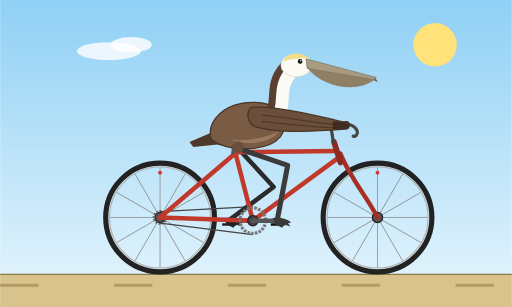
t = 0.00 s
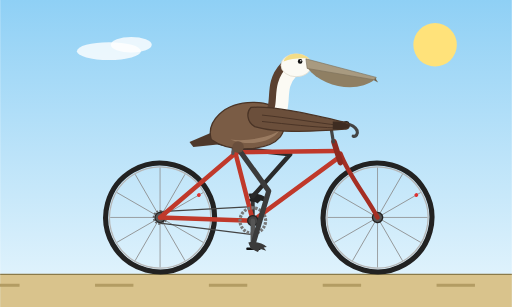
t = 0.50 s
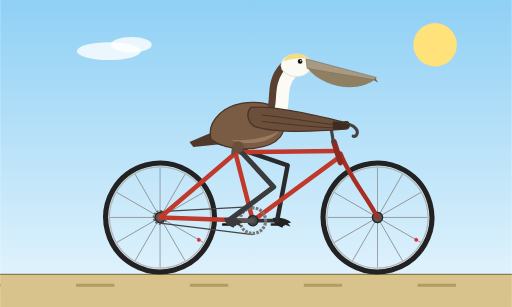
t = 1.00 s
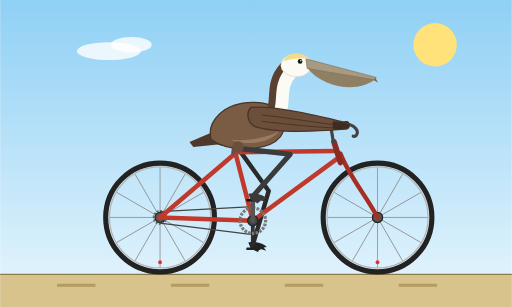
t = 1.50 s
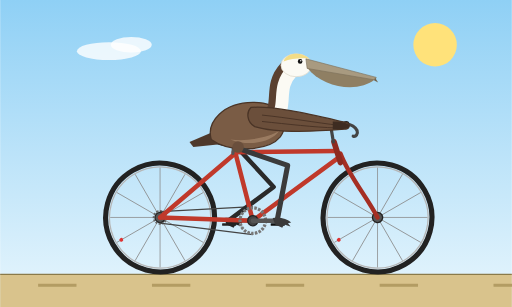
t = 2.00 s
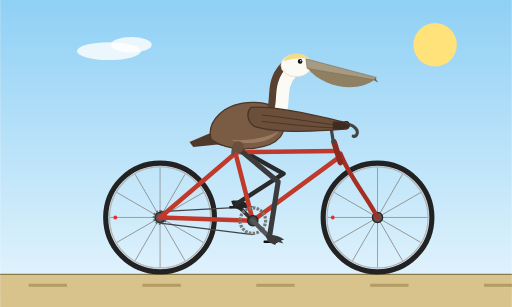
t = 2.25 s

The animated SVG that drew these frames (rendered in a browser with its animation timeline set to each time). Animation: 9 SMIL elements (animate=2,animateTransform=7); one cycle of 3.00 s, repeats indefinitely.

<svg xmlns="http://www.w3.org/2000/svg" viewBox="0 0 800 480" width="800" height="480">
  <defs>
    <linearGradient id="sky" x1="0" y1="0" x2="0" y2="1">
      <stop offset="0" stop-color="#8fd0f5"/>
      <stop offset="1" stop-color="#e8f6fd"/>
    </linearGradient>
    <g id="wheel">
      <circle r="85" fill="none" stroke="#222" stroke-width="8"/>
      <circle r="79" fill="none" stroke="#b5b5b5" stroke-width="2"/>
      <g stroke="#8a8a8a" stroke-width="1.2">
        <line x1="-78" y1="0" x2="78" y2="0"/>
        <line x1="-78" y1="0" x2="78" y2="0" transform="rotate(30)"/>
        <line x1="-78" y1="0" x2="78" y2="0" transform="rotate(60)"/>
        <line x1="-78" y1="0" x2="78" y2="0" transform="rotate(90)"/>
        <line x1="-78" y1="0" x2="78" y2="0" transform="rotate(120)"/>
        <line x1="-78" y1="0" x2="78" y2="0" transform="rotate(150)"/>
      </g>
      <circle cx="0" cy="-70" r="3" fill="#d33"/>
      <circle r="8" fill="#555" stroke="#222" stroke-width="2"/>
    </g>
  </defs>

  <rect width="800" height="480" fill="url(#sky)"/>
  <circle cx="680" cy="70" r="34" fill="#ffe27a"/>
  <ellipse cx="170" cy="80" rx="50" ry="14" fill="#fff" opacity="0.8"/>
  <ellipse cx="205" cy="70" rx="32" ry="12" fill="#fff" opacity="0.8"/>
  <rect x="0" y="429" width="800" height="51" fill="#d9c38c"/>
  <g>
    <line x1="0" y1="446" x2="1100" y2="446" stroke="#b39c63" stroke-width="5" stroke-dasharray="60 118"/>
    <animateTransform attributeName="transform" type="translate" from="0 0" to="-178 0" dur="3s" repeatCount="indefinite"/>
  </g>
  <line x1="0" y1="429" x2="800" y2="429" stroke="#8a7a4a" stroke-width="2"/>

  <!-- wheels -->
  <g transform="translate(250,340)">
    <g>
      <use href="#wheel"/>
      <circle r="10" fill="none" stroke="#666" stroke-width="3" stroke-dasharray="3 2"/>
      <animateTransform attributeName="transform" type="rotate" from="0" to="360" dur="3s" repeatCount="indefinite"/>
    </g>
  </g>
  <g transform="translate(590,340)">
    <g>
      <use href="#wheel"/>
      <animateTransform attributeName="transform" type="rotate" from="0" to="360" dur="3s" repeatCount="indefinite"/>
    </g>
  </g>

  <!-- chain -->
  <g stroke="#444" stroke-width="2" fill="none">
    <line x1="395" y1="323" x2="250" y2="331"/>
    <line x1="395" y1="367" x2="250" y2="349"/>
  </g>

  <!-- far crank + pedal -->
  <g transform="translate(395,345)">
    <g>
      <line x1="0" y1="0" x2="38" y2="0" stroke="#333" stroke-width="6" stroke-linecap="round"/>
      <g transform="translate(38,0)">
        <g>
          <rect x="-10" y="4" width="22" height="4" rx="1" fill="#222"/>
          <path d="M-7,-4 C4,-6 16,-3 22,3 L17,4 L21,9 L11,6 L8,11 L-3,6 Z" fill="#222"/>
          <animateTransform attributeName="transform" type="rotate" from="-180" to="-540" dur="2s" repeatCount="indefinite"/>
        </g>
      </g>
      <animateTransform attributeName="transform" type="rotate" from="180" to="540" dur="2s" repeatCount="indefinite"/>
    </g>
  </g>

  <!-- far leg -->
  <path fill="none" stroke="#2a2a2a" stroke-width="7" stroke-linecap="round" stroke-linejoin="round" d="M372,232 L427.6,292.3 L357,345">
    <animate attributeName="d" dur="2s" repeatCount="indefinite" calcMode="linear" values="
      M372,232 L427.6,292.3 L357,345;
      M372,232 L437.7,281.2 L362.1,326;
      M372,232 L448.4,262 L376,312.1;
      M372,232 L453.5,241.2 L395,307;
      M372,232 L454,233.6 L414,312.1;
      M372,232 L453.3,241.8 L427.9,326;
      M372,232 L449.5,258.6 L433,345;
      M372,232 L440.6,276.9 L427.9,364;
      M372,232 L428.7,291.3 L414,377.9;
      M372,232 L419.9,298.6 L395,383;
      M372,232 L417.4,300.3 L376,377.9;
      M372,232 L420.4,298.2 L362.1,364;
      M372,232 L427.6,292.3 L357,345"/>
  </path>

  <!-- frame -->
  <g fill="none" stroke="#c0392b" stroke-width="7" stroke-linecap="round" stroke-linejoin="round">
    <line x1="250" y1="340" x2="395" y2="345"/>
    <line x1="395" y1="345" x2="365" y2="228"/>
    <line x1="365" y1="238" x2="525" y2="236"/>
    <line x1="395" y1="345" x2="527" y2="248"/>
    <line x1="250" y1="340" x2="365" y2="242"/>
    <path d="M532,240 C545,275 575,310 590,340" stroke="#a52f24"/>
    <line x1="522" y1="222" x2="532" y2="254" stroke-width="9" stroke="#8e2a20"/>
  </g>
  <circle cx="395" cy="345" r="8" fill="#444" stroke="#222" stroke-width="2"/>

  <!-- seat post + saddle -->
  <line x1="365" y1="226" x2="364" y2="240" stroke="#555" stroke-width="5" stroke-linecap="round"/>
  <path d="M333,222 C345,213 382,215 397,223 C393,231 345,233 333,222 Z" fill="#222"/>

  <!-- handlebar -->
  <g fill="none" stroke="#444" stroke-width="5" stroke-linecap="round" stroke-linejoin="round">
    <line x1="521" y1="222" x2="517" y2="198"/>
    <path d="M517,198 C532,190 552,192 558,204 C560,210 556,214 552,213"/>
  </g>
  <circle cx="541" cy="194" r="5" fill="#222"/>

  <!-- pelican tail + body -->
  <polygon points="338,204 296,222 302,230 340,226" fill="#4e392b"/>
  <path d="M330,218 C322,190 350,160 395,160 C440,160 455,190 438,214 C420,236 360,240 330,218 Z" fill="#7a5c45" stroke="#4a3426" stroke-width="2"/>
  <path d="M360,218 C390,230 425,222 436,205 C420,215 385,222 360,218 Z" fill="#a38468" opacity="0.8"/>

  <!-- neck -->
  <path d="M420,186 C444,166 422,136 448,108" fill="none" stroke="#5a4030" stroke-width="26" stroke-linecap="round"/>
  <path d="M428,188 C452,168 430,138 456,112" fill="none" stroke="#fbfaf4" stroke-width="20" stroke-linecap="round"/>

  <!-- head + bill -->
  <ellipse cx="463" cy="102" rx="24" ry="18" fill="#fbfaf4" stroke="#d8d4c4" stroke-width="1"/>
  <path d="M443,96 C448,82 470,80 484,92 C470,90 455,92 443,96 Z" fill="#f2dc86"/>
  <path d="M480,106 L586,124 C560,146 505,138 480,106 Z" fill="#8f7f63"/>
  <path d="M478,92 L588,121 L586,125 L480,107 Z" fill="#a89a80" stroke="#7d705a" stroke-width="1"/>
  <path d="M586,121 L591,129 L585,126 Z" fill="#6f634e"/>
  <circle cx="469" cy="96" r="3.6" fill="#111"/>
  <circle cx="470" cy="95" r="1.1" fill="#fff"/>

  <!-- near chainring + crank + pedal -->
  <g transform="translate(395,345)">
    <g>
      <circle r="20" fill="none" stroke="#777" stroke-width="5" stroke-dasharray="4 2"/>
      <line x1="0" y1="0" x2="38" y2="0" stroke="#555" stroke-width="7" stroke-linecap="round"/>
      <g transform="translate(38,0)">
        <g>
          <rect x="-10" y="4" width="22" height="4" rx="1" fill="#111"/>
          <path d="M-7,-4 C4,-6 16,-3 22,3 L17,4 L21,9 L11,6 L8,11 L-3,6 Z" fill="#3a3a3a"/>
          <animateTransform attributeName="transform" type="rotate" from="0" to="-360" dur="2s" repeatCount="indefinite"/>
        </g>
      </g>
      <animateTransform attributeName="transform" type="rotate" from="0" to="360" dur="2s" repeatCount="indefinite"/>
    </g>
  </g>

  <!-- near leg -->
  <path fill="none" stroke="#3b3b3b" stroke-width="8" stroke-linecap="round" stroke-linejoin="round" d="M372,232 L449.5,258.6 L433,345">
    <animate attributeName="d" dur="2s" repeatCount="indefinite" calcMode="linear" values="
      M372,232 L449.5,258.6 L433,345;
      M372,232 L440.6,276.9 L427.9,364;
      M372,232 L428.7,291.3 L414,377.9;
      M372,232 L419.9,298.6 L395,383;
      M372,232 L417.4,300.3 L376,377.9;
      M372,232 L420.4,298.2 L362.1,364;
      M372,232 L427.6,292.3 L357,345;
      M372,232 L437.7,281.2 L362.1,326;
      M372,232 L448.4,262 L376,312.1;
      M372,232 L453.5,241.2 L395,307;
      M372,232 L454,233.6 L414,312.1;
      M372,232 L453.3,241.8 L427.9,326;
      M372,232 L449.5,258.6 L433,345"/>
  </path>
  <circle cx="372" cy="230" r="9" fill="#6a4f3c"/>

  <!-- wing to handlebar -->
  <path d="M392,168 C430,165 490,180 543,192 C548,196 546,202 538,202 C490,206 430,208 398,198 C385,190 385,175 392,168 Z" fill="#6b4f3b" stroke="#4a3426" stroke-width="2"/>
  <g stroke="#4a3426" stroke-width="1.5" fill="none" stroke-linecap="round">
    <path d="M410,180 C450,184 495,192 530,196"/>
    <path d="M410,190 C450,194 490,199 525,200"/>
  </g>
  <path d="M520,190 C535,190 546,193 546,197 C546,201 536,203 520,202 Z" fill="#3e2c21"/>
</svg>
